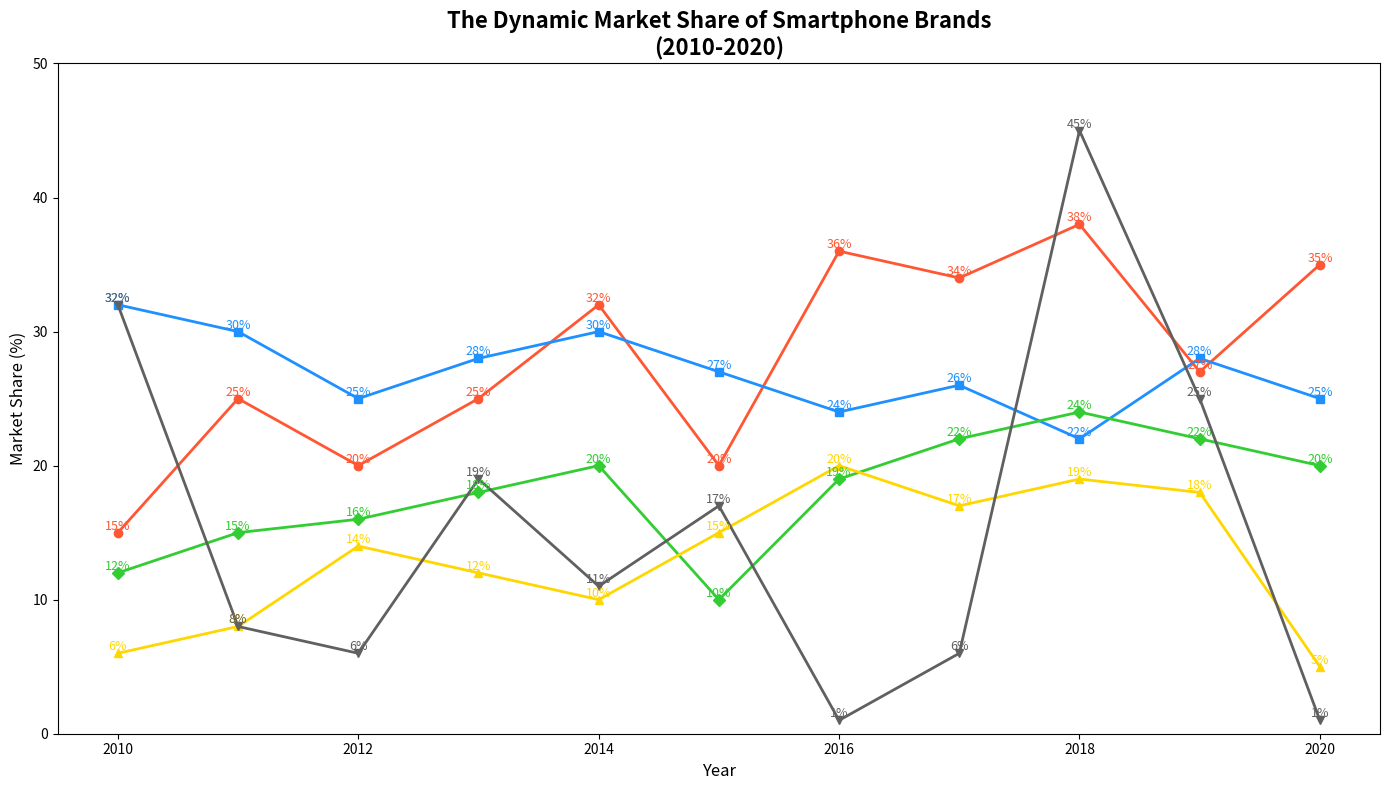

Here is the Python script that generated this plot:
import matplotlib.pyplot as plt
import numpy as np

years = np.arange(2010, 2021)

# Manually shuffled data points for each brand while preserving their length
apple = [15, 25, 20, 25, 32, 20, 36, 34, 38, 27, 35]
samsung = [32, 30, 25, 28, 30, 27, 24, 26, 22, 28, 25]
huawei = [12, 15, 16, 18, 20, 10, 19, 22, 24, 22, 20]
xiaomi = [6, 8, 14, 12, 10, 15, 20, 17, 19, 18, 5]
others = [32, 8, 6, 19, 11, 17, 1, 6, 45, 25, 1]

fig, ax = plt.subplots(figsize=(14, 8))

colors = ['#FF5733', '#1E90FF', '#32CD32', '#FFD700', '#606060']

ax.plot(years, apple, color=colors[0], marker='o', linewidth=2)
ax.plot(years, samsung, color=colors[1], marker='s', linewidth=2)
ax.plot(years, huawei, color=colors[2], marker='D', linewidth=2)
ax.plot(years, xiaomi, color=colors[3], marker='^', linewidth=2)
ax.plot(years, others, color=colors[4], marker='v', linewidth=2)

ax.set_title("The Dynamic Market Share of Smartphone Brands\n(2010-2020)", fontsize=16, fontweight='bold')
ax.set_xlabel('Year', fontsize=12)
ax.set_ylabel('Market Share (%)', fontsize=12)

ax.set_ylim(0, 50)

for year, a, s, h, x, o in zip(years, apple, samsung, huawei, xiaomi, others):
    ax.text(year, a, f'{a}%', ha='center', va='bottom', fontsize=9, color=colors[0])
    ax.text(year, s, f'{s}%', ha='center', va='bottom', fontsize=9, color=colors[1])
    ax.text(year, h, f'{h}%', ha='center', va='bottom', fontsize=9, color=colors[2])
    ax.text(year, x, f'{x}%', ha='center', va='bottom', fontsize=9, color=colors[3])
    ax.text(year, o, f'{o}%', ha='center', va='bottom', fontsize=9, color=colors[4])

plt.tight_layout()

plt.show()
